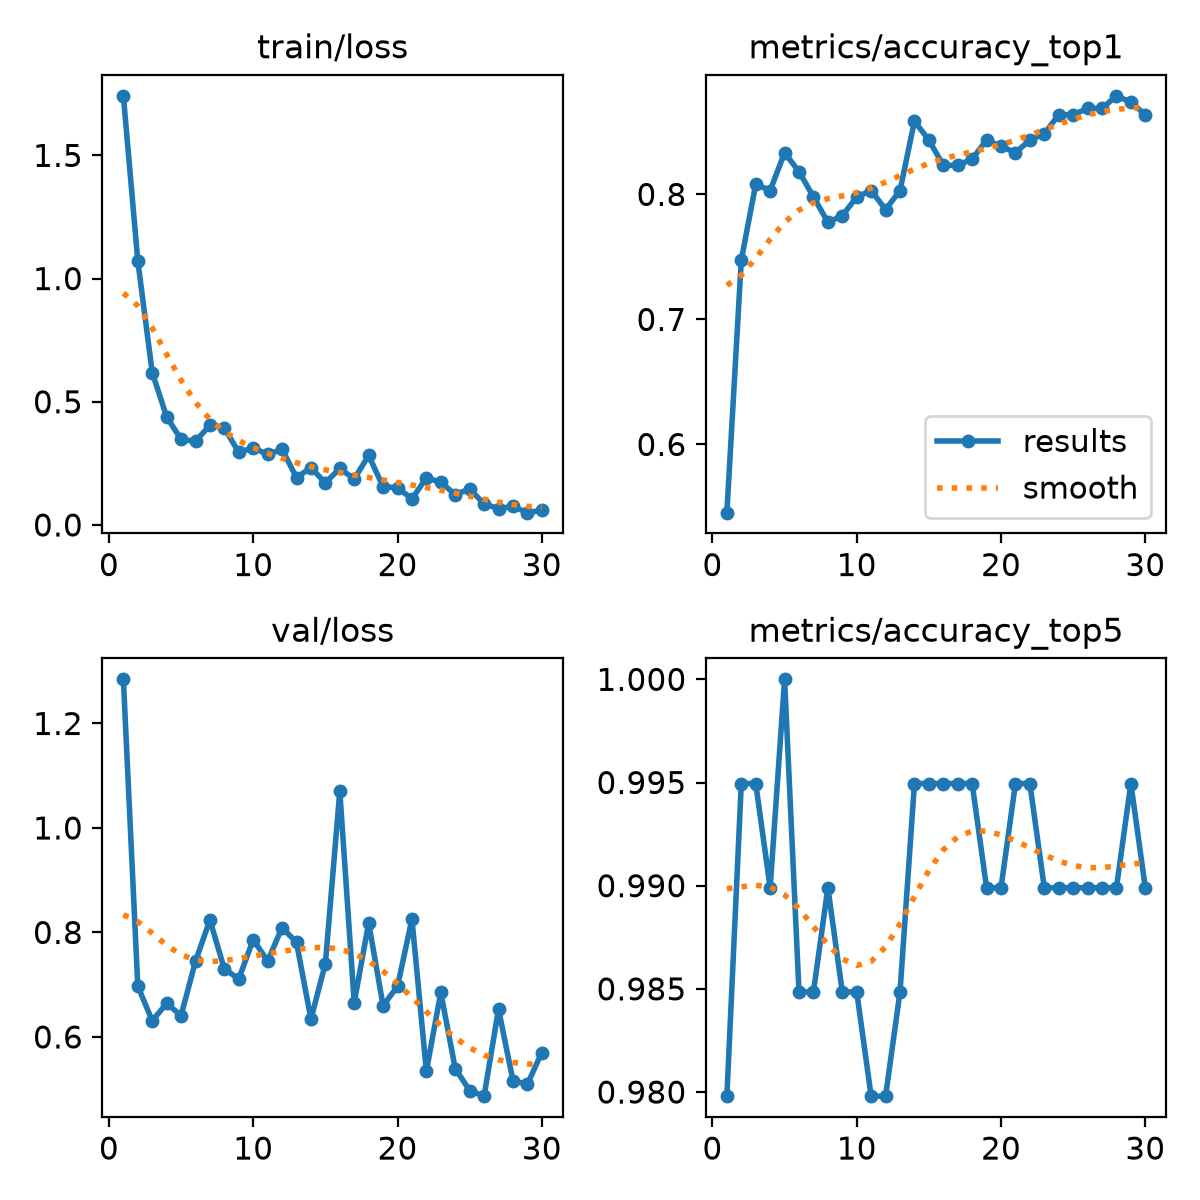

The table this chart was drawn from, first rows:
epoch, time, train/loss, metrics/accuracy_top1, metrics/accuracy_top5, val/loss, lr/pg0, lr/pg1, lr/pg2, metrics/macro_f1
1, 1.754, 1.742, 0.5454, 0.9798, 1.284, 0.0003222, 0.0003222, 0.0003222, 0.7291
2, 3.172, 1.072, 0.7475, 0.995, 0.6973, 0.0006339, 0.0006339, 0.0006339, 0.8005
3, 4.84, 0.6187, 0.8081, 0.995, 0.631, 0.0009236, 0.0009236, 0.0009236, 0.7918
4, 6.458, 0.4388, 0.803, 0.9899, 0.6641, 0.000901, 0.000901, 0.000901, 0.82
5, 7.859, 0.3474, 0.8333, 1.0, 0.6409, 0.000868, 0.000868, 0.000868, 0.8222
6, 9.475, 0.3396, 0.8182, 0.9849, 0.745, 0.000835, 0.000835, 0.000835, 0.7831
7, 10.87, 0.4048, 0.798, 0.9849, 0.824, 0.000802, 0.000802, 0.000802, 0.7826
8, 12.28, 0.3935, 0.7778, 0.9899, 0.7299, 0.000769, 0.000769, 0.000769, 0.7754
9, 13.69, 0.2944, 0.7828, 0.9849, 0.7112, 0.000736, 0.000736, 0.000736, 0.7933
10, 15.11, 0.3137, 0.798, 0.9849, 0.7865, 0.000703, 0.000703, 0.000703, 0.8018
11, 16.52, 0.2861, 0.803, 0.9798, 0.7452, 0.00067, 0.00067, 0.00067, 0.7795
12, 17.94, 0.3072, 0.7879, 0.9798, 0.8094, 0.000637, 0.000637, 0.000637, 0.7978
13, 21.03, 0.1921, 0.803, 0.9849, 0.7809, 0.000604, 0.000604, 0.000604, 0.8555
14, 24.07, 0.2327, 0.8586, 0.995, 0.6341, 0.000571, 0.000571, 0.000571, 0.8421
15, 32.21, 0.171, 0.8434, 0.995, 0.7404, 0.000538, 0.000538, 0.000538, 0.8252
16, 36.63, 0.2294, 0.8232, 0.995, 1.071, 0.000505, 0.000505, 0.000505, 0.8176
17, 40.41, 0.1867, 0.8232, 0.995, 0.6654, 0.000472, 0.000472, 0.000472, 0.8165
18, 42.76, 0.2821, 0.8283, 0.995, 0.8182, 0.000439, 0.000439, 0.000439, 0.8325
19, 45.15, 0.1556, 0.8434, 0.9899, 0.6601, 0.000406, 0.000406, 0.000406, 0.8371
20, 47.39, 0.1508, 0.8384, 0.9899, 0.6967, 0.000373, 0.000373, 0.000373, 0.8321
21, 50.07, 0.1061, 0.8333, 0.995, 0.8256, 0.00034, 0.00034, 0.00034, 0.8471
22, 52.38, 0.1908, 0.8434, 0.995, 0.5345, 0.000307, 0.000307, 0.000307, 0.8494
23, 54.66, 0.174, 0.8485, 0.9899, 0.6851, 0.000274, 0.000274, 0.000274, 0.8585
24, 56.85, 0.1231, 0.8636, 0.9899, 0.5395, 0.000241, 0.000241, 0.000241, 0.8659
25, 60.9, 0.1464, 0.8636, 0.9899, 0.4974, 0.000208, 0.000208, 0.000208, 0.8733
26, 62.63, 0.08558, 0.8687, 0.9899, 0.4867, 0.000175, 0.000175, 0.000175, 0.8702
27, 64.3, 0.0665, 0.8687, 0.9899, 0.6533, 0.000142, 0.000142, 0.000142, 0.8781
28, 65.99, 0.07545, 0.8788, 0.9899, 0.5164, 0.000109, 0.000109, 0.000109, 0.8722
29, 67.67, 0.04996, 0.8737, 0.995, 0.5093, 7.6e-05, 7.6e-05, 7.6e-05, 0.8588
30, 69.36, 0.05979, 0.8636, 0.9899, 0.5702, 4.3e-05, 4.3e-05, 4.3e-05, 0.8722
